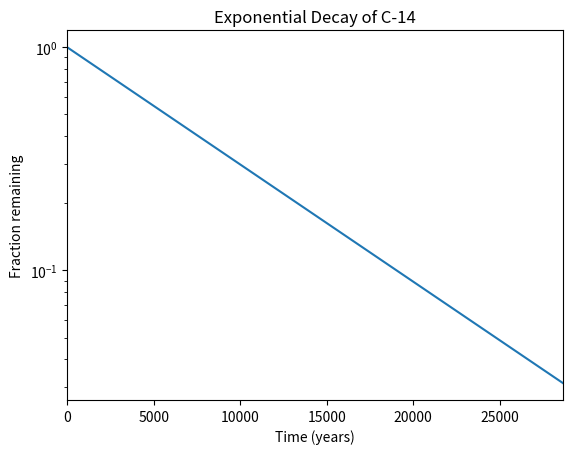

Python code for this plot:
#!/usr/bin/env python3
import numpy as np
import matplotlib.pyplot as plt

x = np.arange(0, 28651, 5730)
r = np.log(0.5)
t = 5730
y = np.exp((r / t) * x)

fig, ax = plt.subplots()
plt.plot(x, y)
plt.yscale('log')
plt.xlim(0, 28650)
ax.set_xlabel("Time (years)")
ax.set_ylabel("Fraction remaining")
plt.title("Exponential Decay of C-14")
plt.show()
